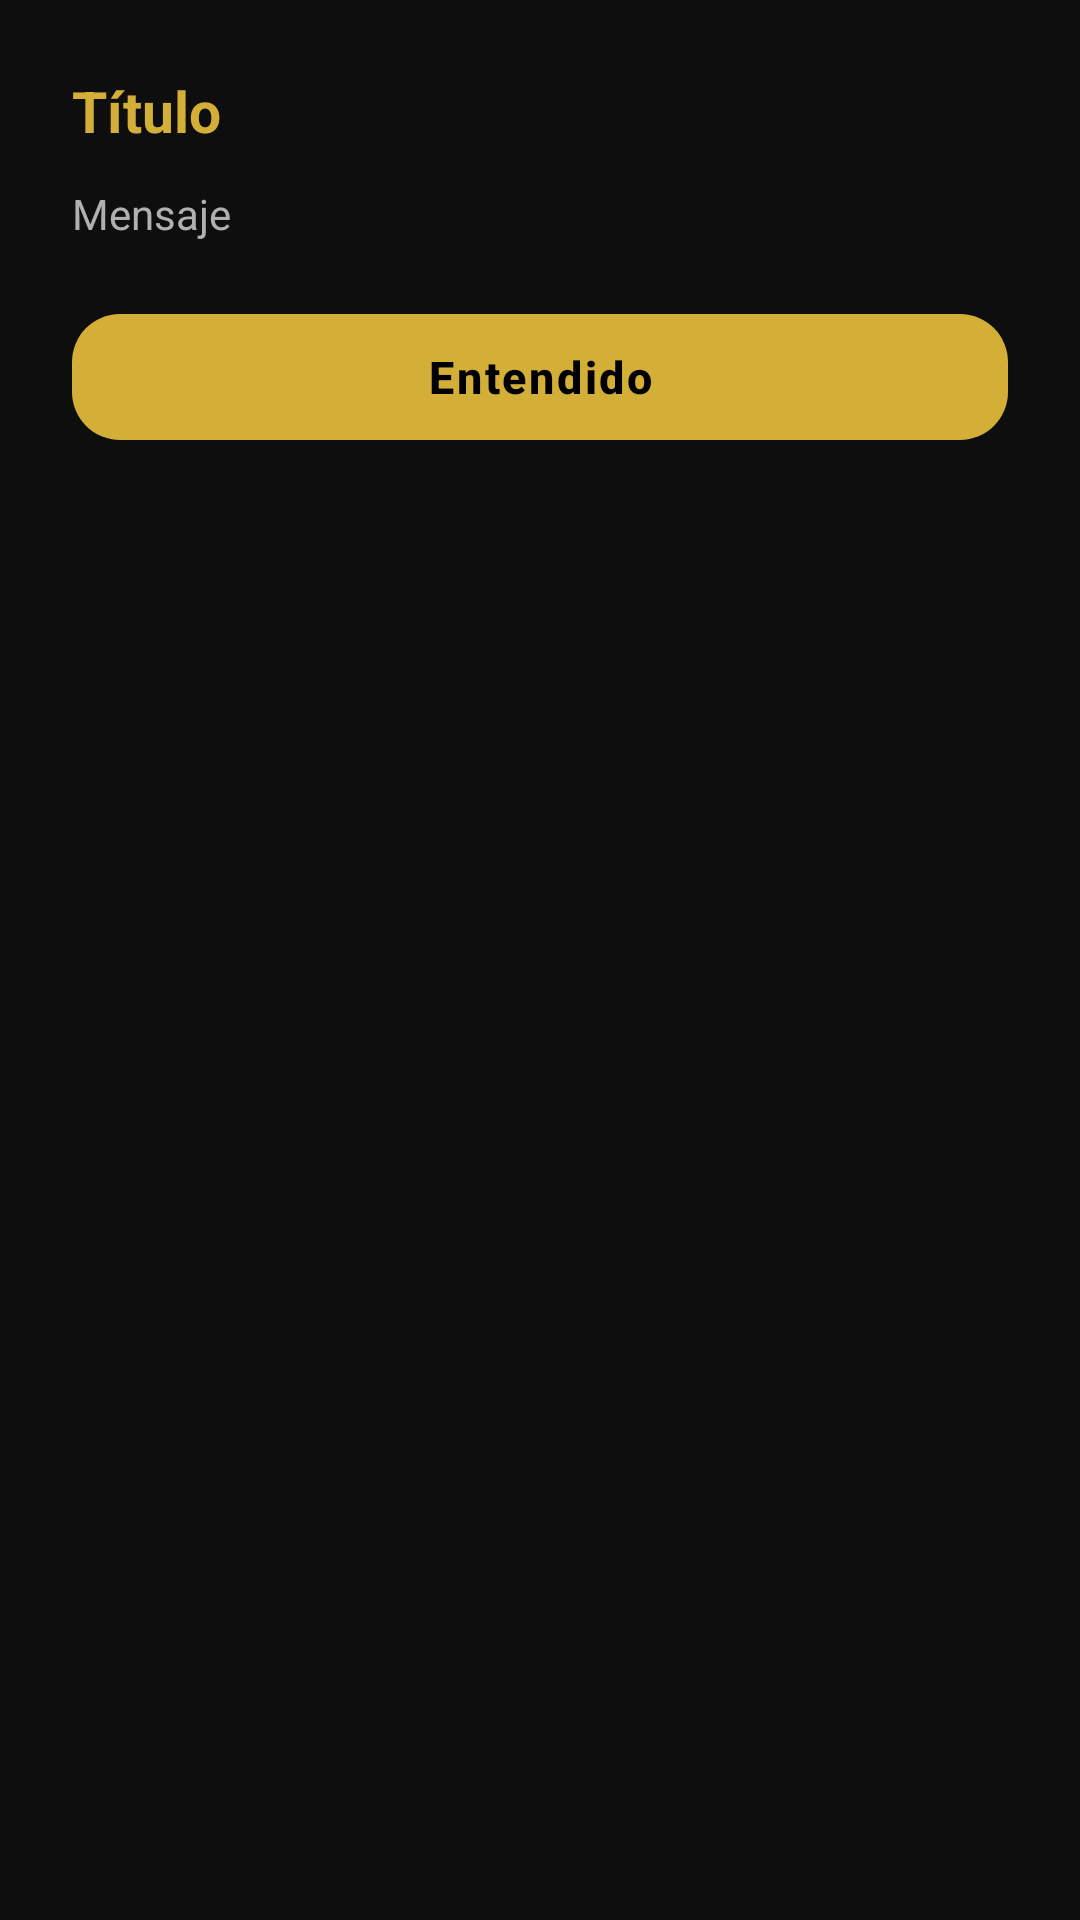

Layout XML and referenced resources for this Android screen:
<!-- AndroidManifest.xml: application theme Theme.GestionDeVentasOnlineSTORE_DANY -->
<!-- res/layout/dialog_mensaje.xml -->
<?xml version="1.0" encoding="utf-8"?>
<LinearLayout xmlns:android="http://schemas.android.com/apk/res/android"
    xmlns:app="http://schemas.android.com/apk/res-auto"
    android:layout_width="match_parent"
    android:layout_height="wrap_content"
    android:orientation="vertical"
    android:background="@drawable/dialog_dark_bg"
    android:padding="24dp">

    <TextView
        android:id="@+id/tvTituloDialogo"
        style="@style/TextAppearance.TituloSeccion"
        android:layout_width="wrap_content"
        android:layout_height="wrap_content"
        android:text="Título"
        android:textColor="@color/oro"
        android:textSize="19sp" />

    <TextView
        android:id="@+id/tvMensajeDialogo"
        style="@style/TextAppearance.Subtitulo"
        android:layout_width="match_parent"
        android:layout_height="wrap_content"
        android:layout_marginTop="12dp"
        android:lineSpacingExtra="6dp"
        android:text="Mensaje" />

    <com.google.android.material.button.MaterialButton
        android:id="@+id/btnCerrarDialogo"
        style="@style/Style.BotonDorado"
        android:layout_width="match_parent"
        android:layout_height="50dp"
        android:layout_marginTop="20dp"
        android:text="@string/dialog_entendido"
        android:textSize="15sp" />

</LinearLayout>
<!-- resources referenced by this layout -->
<resources>
  <color name="oro">#D4AF37</color>
  <string name="dialog_entendido">Entendido</string>
  <style name="Style.BotonDorado" parent="Widget.Material3.Button">
          <item name="backgroundTint">@color/oro</item>
          <item name="android:textColor">@color/black</item>
          <item name="android:textStyle">bold</item>
          <item name="android:textSize">16sp</item>
          <item name="android:letterSpacing">0.06</item>
          <item name="cornerRadius">16dp</item>
          <item name="android:minHeight">56dp</item>
          <item name="elevation">4dp</item>
          <item name="rippleColor">@color/oro_oscuro</item>
      </style>
  <style name="TextAppearance.Subtitulo" parent="@android:style/TextAppearance">
          <item name="android:textColor">@color/texto_secundario</item>
          <item name="android:textSize">14sp</item>
      </style>
  <style name="TextAppearance.TituloSeccion" parent="@android:style/TextAppearance">
          <item name="android:textColor">@color/texto_principal</item>
          <item name="android:textSize">18sp</item>
          <item name="android:textStyle">bold</item>
      </style>
  <style name="Theme.GestionDeVentasOnlineSTORE_DANY" parent="Base.Theme.GestionDeVentasOnlineSTORE_DANY" />
  <color name="black">#FF000000</color>
  <color name="oro_oscuro">#9C7C1E</color>
  <color name="texto_secundario">#B0B0B0</color>
  <color name="texto_principal">#F5F5F5</color>
  <style name="Base.Theme.GestionDeVentasOnlineSTORE_DANY" parent="Theme.Material3.Dark.NoActionBar">
          <item name="colorPrimary">@color/oro</item>
          <item name="colorOnPrimary">@color/black</item>
          <item name="colorPrimaryContainer">@color/oro_translucido</item>
          <item name="colorOnPrimaryContainer">@color/oro</item>
          <item name="colorSecondary">@color/oro_oscuro</item>
          <item name="colorOnSecondary">@color/black</item>
  
          <item name="colorSurface">@color/surface</item>
          <item name="colorOnSurface">@color/texto_principal</item>
          <item name="colorSurfaceVariant">@color/surface_alta</item>
          <item name="colorOnSurfaceVariant">@color/texto_secundario</item>
          <item name="colorOutline">@color/borde</item>
          <item name="colorOutlineVariant">@color/borde</item>
  
          <item name="colorControlNormal">@color/texto_terciario</item>
          <item name="colorControlActivated">@color/oro</item>
          <item name="colorControlHighlight">@color/oro_translucido</item>
  
          <item name="android:windowBackground">@color/bg_negro</item>
          <item name="android:statusBarColor">@color/bg_negro</item>
          <item name="android:navigationBarColor">@color/bg_negro</item>
          <item name="android:windowLightStatusBar">false</item>
          <item name="android:textColorPrimary">@color/texto_principal</item>
          <item name="android:textColorSecondary">@color/texto_secundario</item>
          <item name="android:textColorHint">@color/texto_terciario</item>
      </style>
  <color name="oro_translucido">#26D4AF37</color>
  <color name="surface">#161616</color>
  <color name="surface_alta">#1E1E1E</color>
  <color name="borde">#2E2E2E</color>
  <color name="texto_terciario">#7C7C7C</color>
  <color name="bg_negro">#0E0E0E</color>
</resources>
